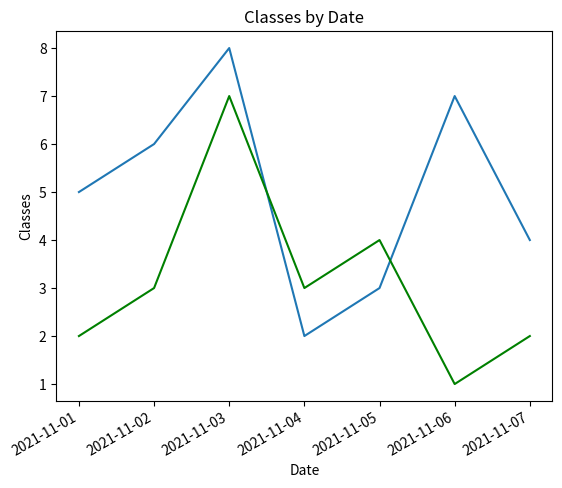

The matplotlib source for this figure:
# Initialising required libraries
import pandas as pd
import matplotlib.pyplot as plt
import datetime
import numpy as np

# ABC colllege classes by date- from 01-11-2021 to 07-11-2021
abc = pd.DataFrame({'date_of_week': np.array([datetime.datetime(2021, 11, i + 1)
                                              for i in range(7)]),
                    'classes': [5, 6, 8, 2, 3, 7, 4]})

# XYZ colllege classes by date - from 01-11-2021 to 07-11-2021
xyz = pd.DataFrame({'date_of_week': np.array([datetime.datetime(2021, 11, i + 1)
                                              for i in range(7)]),
                    'classes': [2, 3, 7, 3, 4, 1, 2]})

# plotting the time series of ABC college dataframe
plt.plot(abc.date_of_week, abc.classes)

# plotting the time series of XYZ college dataframe
plt.plot(xyz.date_of_week, xyz.classes, color='green')

# Giving title to the graph
plt.title('Classes by Date')

# rotating the x-axis tick labels at 30degree
# towards right
plt.xticks(rotation=30, ha='right')

# Giving x and y label to the graph
plt.xlabel('Date')
plt.ylabel('Classes')